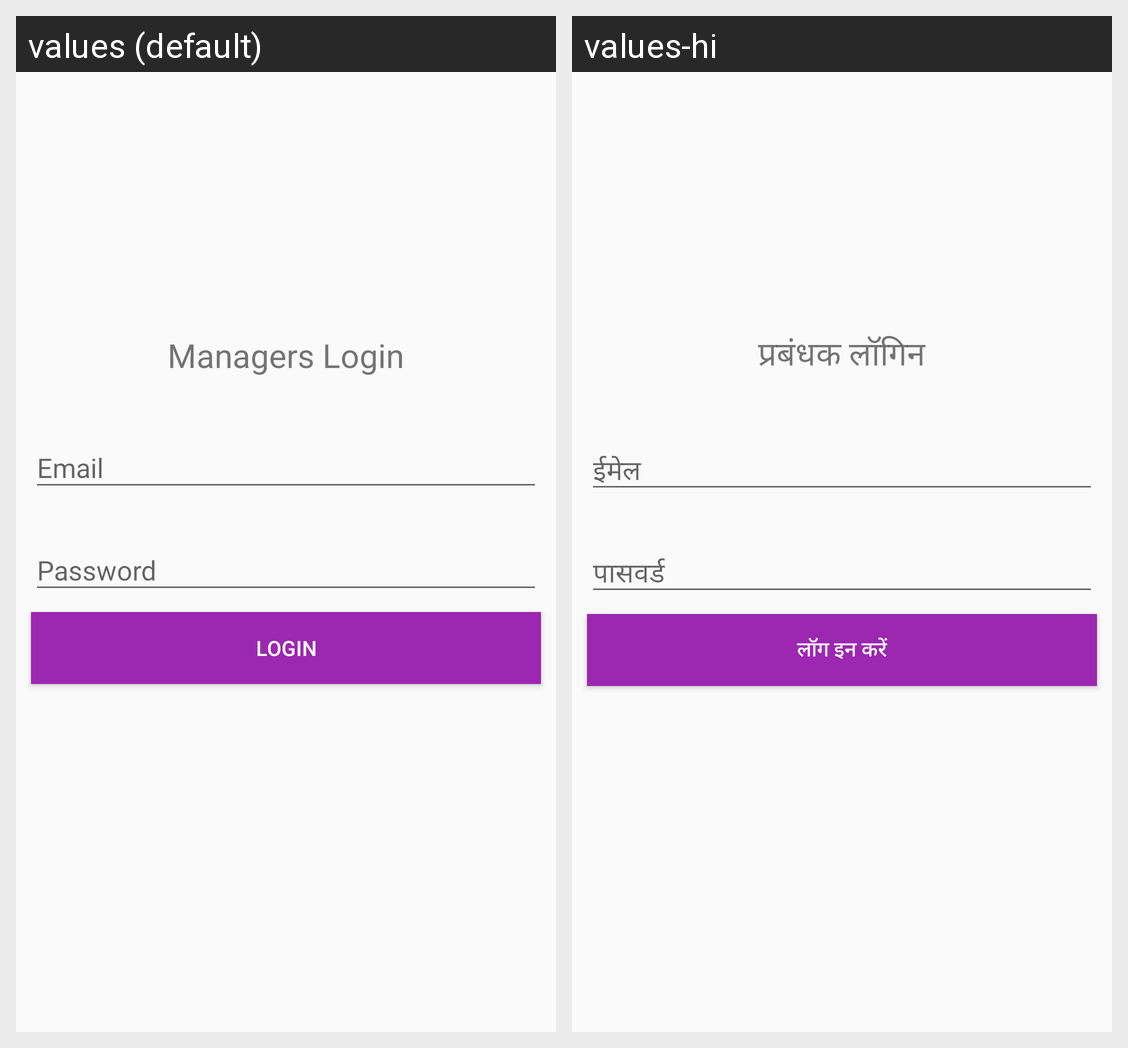

The Android screen above is rendered under two locales of the same app. Produce the string resources it draws, with the default and per-locale values.
Android screen res/layout/fragment_manager.xml rendered under 2 locales, left to right: values (default), values-hi. Device: Nexus 5 (rendered at 1080×1920; each locale shown at half size, 540×960, under a caption strip naming it); theme AppTheme.
Strings drawn on this screen, with the default value and each locale's value (text and hints the layout hard-codes, and strings that could not be matched under every locale, appear in the picture but are not listed):

managers_login
  values: Managers Login
  values-hi: प्रबंधक लॉगिन

login
  values: LOGIN
  values-hi: लॉग इन करें
